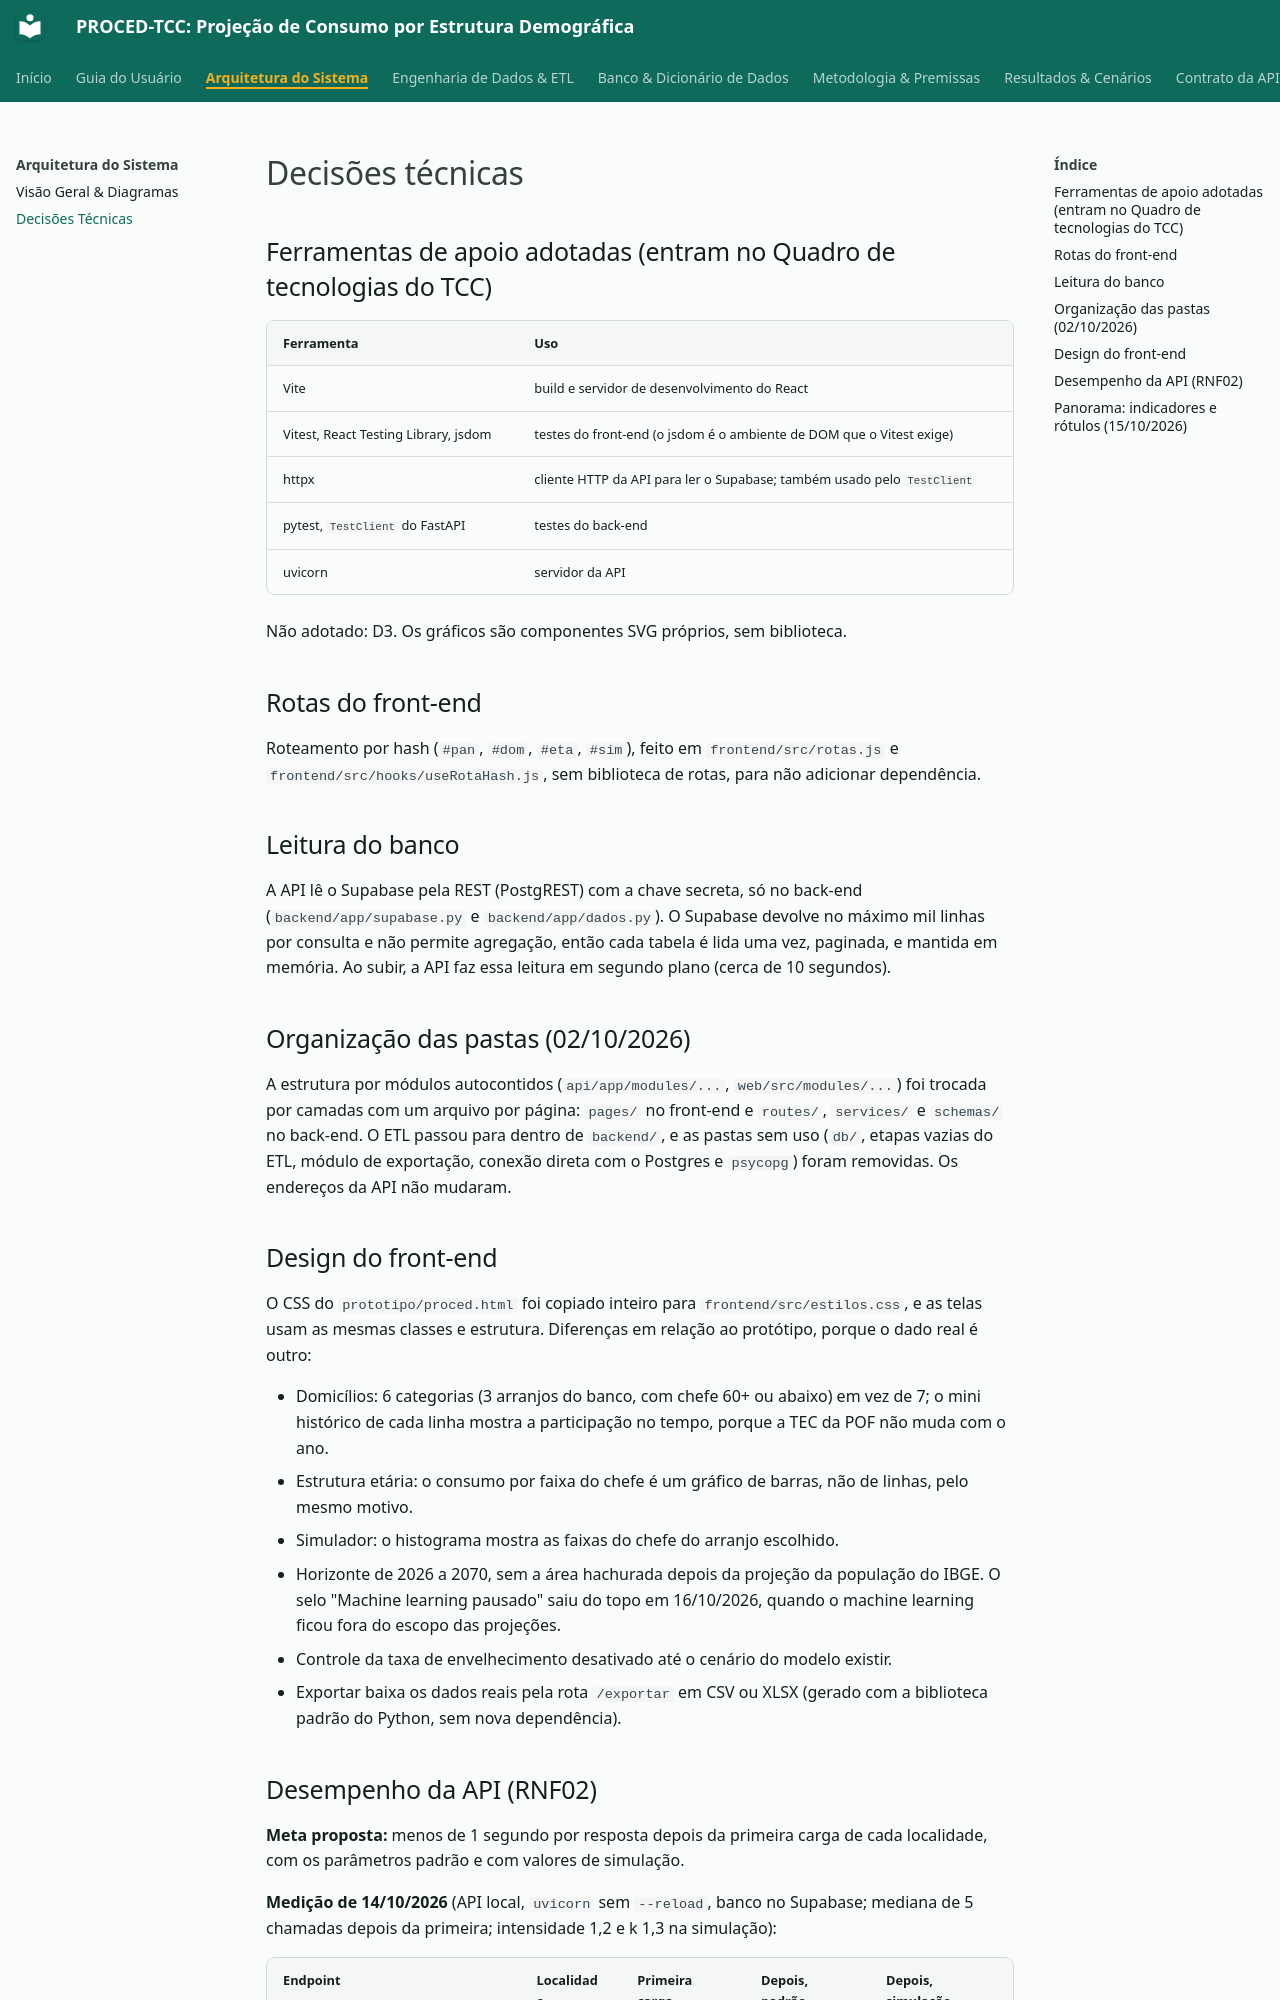

repository: M4RINH0/PROCED-TCC · page: decisoes-tecnicas/index.html · generator: mkdocs

# Decisões técnicas

## Ferramentas de apoio adotadas (entram no Quadro de tecnologias do TCC)

| Ferramenta | Uso |
|---|---|
| Vite | build e servidor de desenvolvimento do React |
| Vitest, React Testing Library, jsdom | testes do front-end (o jsdom é o ambiente de DOM que o Vitest exige) |
| httpx | cliente HTTP da API para ler o Supabase; também usado pelo `TestClient` |
| pytest, `TestClient` do FastAPI | testes do back-end |
| uvicorn | servidor da API |

Não adotado: D3. Os gráficos são componentes SVG próprios, sem biblioteca.

## Rotas do front-end

Roteamento por hash (`#pan`, `#dom`, `#eta`, `#sim`), feito em `frontend/src/rotas.js` e `frontend/src/hooks/useRotaHash.js`,
sem biblioteca de rotas, para não adicionar dependência.

## Leitura do banco

A API lê o Supabase pela REST (PostgREST) com a chave secreta, só no back-end
(`backend/app/supabase.py` e `backend/app/dados.py`). O Supabase devolve no máximo mil linhas por consulta e
não permite agregação, então cada tabela é lida uma vez, paginada, e mantida em
memória. Ao subir, a API faz essa leitura em segundo plano (cerca de 10 segundos).

## Organização das pastas (02/10/2026)

A estrutura por módulos autocontidos (`api/app/modules/...`, `web/src/modules/...`) foi
trocada por camadas com um arquivo por página: `pages/` no front-end e `routes/`,
`services/` e `schemas/` no back-end. O ETL passou para dentro de `backend/`, e as
pastas sem uso (`db/`, etapas vazias do ETL, módulo de exportação, conexão direta
com o Postgres e `psycopg`) foram removidas. Os endereços da API não mudaram.

## Design do front-end

O CSS do `prototipo/proced.html` foi copiado inteiro para `frontend/src/estilos.css`,
e as telas usam as mesmas classes e estrutura. Diferenças em relação ao protótipo,
porque o dado real é outro:

- Domicílios: 6 categorias (3 arranjos do banco, com chefe 60+ ou abaixo) em vez de 7;
  o mini histórico de cada linha mostra a participação no tempo, porque a TEC da POF
  não muda com o ano.
- Estrutura etária: o consumo por faixa do chefe é um gráfico de barras, não de linhas,
  pelo mesmo motivo.
- Simulador: o histograma mostra as faixas do chefe do arranjo escolhido.
- Horizonte de 2026 a 2070, sem a área hachurada depois da projeção da população do IBGE. O selo "Machine learning pausado" saiu do topo em 16/10/2026, quando o machine learning ficou fora do escopo das projeções.
- Controle da taxa de envelhecimento desativado até o cenário do modelo existir.
- Exportar baixa os dados reais pela rota `/exportar` em CSV ou XLSX (gerado com a biblioteca padrão do Python, sem nova dependência).
